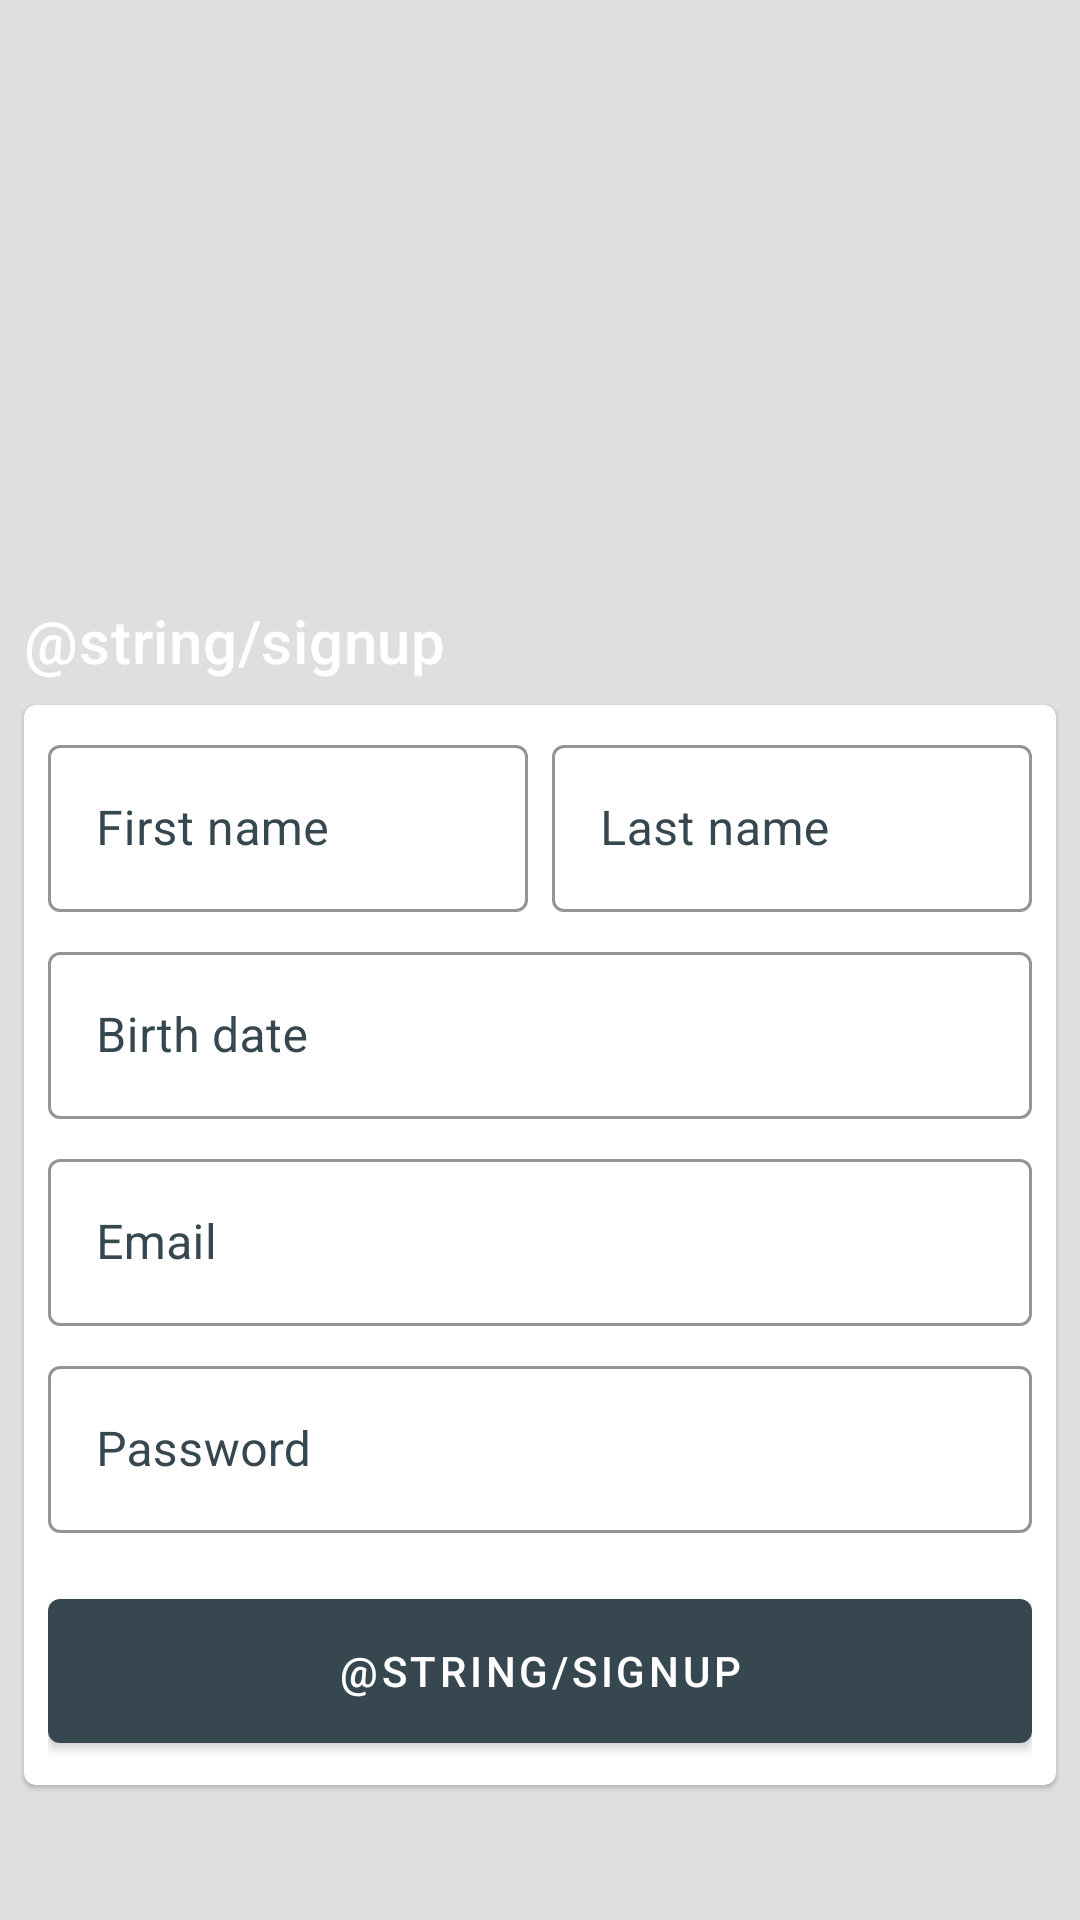

Write the Android layout XML for this screen, with the resource values it uses.
<!-- AndroidManifest.xml: application theme AppTheme -->
<!-- res/layout/signup_card.xml -->
<?xml version="1.0" encoding="utf-8"?>
<LinearLayout xmlns:android="http://schemas.android.com/apk/res/android"
  android:orientation="vertical"
  android:layout_width="match_parent"
  android:layout_height="match_parent"
  xmlns:app="http://schemas.android.com/apk/res-auto">

  <TextView
    android:textColor="@color/whiteText"
    android:id="@+id/loginTitleText"
    android:layout_width="wrap_content"
    android:layout_height="wrap_content"
    android:layout_marginTop="200dp"
    android:layout_marginStart="8dp"
    android:text="@string/signup"
    android:textSize="20sp"
    android:textAppearance="?attr/textAppearanceHeadline6"
    />

  <com.google.android.material.card.MaterialCardView
    android:backgroundTint="@color/whiteBackground"
    android:layout_width="match_parent"
    android:layout_height="wrap_content"
    android:layout_marginTop="8dp"
    android:layout_marginLeft="8dp"
    android:layout_marginRight="8dp"
    app:layout_constraintTop_toTopOf="parent">

    <LinearLayout
      android:id="@+id/card"
      android:layout_width="match_parent"
      android:layout_height="wrap_content"
      android:orientation="vertical">

      
      <LinearLayout
        android:layout_width="match_parent"
        android:layout_height="wrap_content"
        android:layout_margin="8dp"
        android:orientation="vertical">
        <LinearLayout
          android:layout_width="match_parent"
          android:layout_height="wrap_content"
          android:orientation="horizontal"
          android:weightSum="100"
          android:baselineAligned="false"
          app:layout_constraintBottom_toTopOf="@id/emailEditText">
          <com.google.android.material.textfield.TextInputLayout
            app:boxStrokeColor="@color/colorAccent"
            android:textColorHint="@color/colorAccent"
            app:hintTextColor="@color/textOnMatCard"
            android:id="@+id/firstNameEditText"
            android:layout_height="wrap_content"
            android:layout_width="0dp"
            android:layout_weight="50"
            android:layout_marginStart="0dp"
            android:layout_marginEnd="4dp"
            app:layout_constraintLeft_toLeftOf="@id/emailEditText"
            android:hint="@string/firstName"
            style="@style/Widget.MaterialComponents.TextInputLayout.OutlinedBox">
            <com.google.android.material.textfield.TextInputEditText
              android:textColor="@color/textOnMatCard"
              android:inputType="text"
              android:layout_width="match_parent"
              android:layout_height="wrap_content"
              />
          </com.google.android.material.textfield.TextInputLayout>
          <com.google.android.material.textfield.TextInputLayout
            app:boxStrokeColor="@color/colorAccent"
            android:textColorHint="@color/colorAccent"
            app:hintTextColor="@color/textOnMatCard"
            android:id="@+id/lastNameEditText"
            android:layout_height="wrap_content"
            android:layout_width="0dp"
            android:layout_weight="50"
            android:layout_marginStart="4dp"
            android:layout_marginEnd="0dp"
            app:layout_constraintRight_toRightOf="@id/emailEditText"
            android:hint="@string/lastName"
            style="@style/Widget.MaterialComponents.TextInputLayout.OutlinedBox">
          <com.google.android.material.textfield.TextInputEditText
            android:textColor="@color/textOnMatCard"
            android:inputType="text"
            android:layout_width="match_parent"
            android:layout_height="wrap_content"
            />
          </com.google.android.material.textfield.TextInputLayout>
        </LinearLayout>
        <com.google.android.material.textfield.TextInputLayout
          app:boxStrokeColor="@color/colorAccent"
          android:textColorHint="@color/colorAccent"
          app:hintTextColor="@color/textOnMatCard"
          app:layout_constraintBottom_toTopOf="@id/emailEditText"
          android:id="@+id/dateEditText"
          android:layout_width="match_parent"
          android:layout_height="wrap_content"
          android:layout_marginTop="8dp"
          android:hint="@string/birth"
          style="@style/Widget.MaterialComponents.TextInputLayout.OutlinedBox">
          <com.google.android.material.textfield.TextInputEditText
            android:textColor="@color/textOnMatCard"
            android:inputType="date"
            android:layout_width="match_parent"
            android:layout_height="wrap_content"
            />
        </com.google.android.material.textfield.TextInputLayout>
        <com.google.android.material.textfield.TextInputLayout
          app:boxStrokeColor="@color/colorAccent"
          android:textColorHint="@color/colorAccent"
          app:hintTextColor="@color/textOnMatCard"
          app:layout_constraintBottom_toTopOf="@id/passwordEditText"
          android:id="@+id/emailEditText"
          android:layout_marginTop="8dp"
          android:layout_width="match_parent"
          android:layout_height="wrap_content"
          android:hint="@string/email"
          style="@style/Widget.MaterialComponents.TextInputLayout.OutlinedBox">
          <com.google.android.material.textfield.TextInputEditText
            android:textColor="@color/textOnMatCard"
            android:inputType="textEmailAddress"
            android:layout_width="match_parent"
            android:layout_height="wrap_content"
            />
        </com.google.android.material.textfield.TextInputLayout>
        <com.google.android.material.textfield.TextInputLayout
          app:boxStrokeColor="@color/colorAccent"
          android:textColorHint="@color/colorAccent"
          app:hintTextColor="@color/textOnMatCard"
          app:layout_constraintTop_toBottomOf="@id/emailEditText"
          app:layout_constraintBottom_toTopOf="@id/buttonsContainer"
          android:id="@+id/passwordEditText"
          android:layout_marginTop="8dp"
          android:layout_width="match_parent"
          android:layout_height="wrap_content"
          android:hint="@string/password"
          style="@style/Widget.MaterialComponents.TextInputLayout.OutlinedBox">
          <com.google.android.material.textfield.TextInputEditText
            android:textColor="@color/textOnMatCard"
            android:inputType="textPassword"
            android:layout_width="match_parent"
            android:layout_height="wrap_content"
            />
        </com.google.android.material.textfield.TextInputLayout>
      </LinearLayout>

      
      <LinearLayout
        android:id="@+id/buttonsContainer"
        android:layout_width="match_parent"
        android:layout_height="wrap_content"
        android:layout_margin="8dp"
        app:layout_constraintLeft_toLeftOf="parent"
        app:layout_constraintRight_toRightOf="parent"
        android:orientation="vertical">
        <com.google.android.material.button.MaterialButton
          app:backgroundTint="@color/colorAccent"
          android:textColor="@color/whiteText"
          android:id="@+id/loginButton"
          android:layout_width="match_parent"
          android:layout_height="60dp"
          android:text="@string/signup"/>
      </LinearLayout>
    </LinearLayout>
  </com.google.android.material.card.MaterialCardView>

</LinearLayout>
<!-- resources referenced by this layout -->
<resources>
  <color name="colorAccent">#37474f</color>
  <color name="textOnMatCard">#000000</color>
  <color name="whiteBackground">#ffffff</color>
  <color name="whiteText">#ffffff</color>
  <string name="birth">Birth date</string>
  <string name="email">Email</string>
  <string name="firstName">First name</string>
  <string name="lastName">Last name</string>
  <string name="password">Password</string>
  <style name="AppTheme" parent="Theme.MaterialComponents">
      
      <item name="colorPrimary">@color/colorPrimary</item>
      <item name="colorSecondary">@color/colorSecondary</item>
      <item name="colorAccent">@color/colorAccent</item>
      <item name="colorOnSurface">@color/colorOnSurface</item>
      <item name="colorOnSecondary">@color/colorOnSecondary</item>
      <item name="android:colorBackground">@color/background</item>
      <item name="windowActionBar">false</item>
      <item name="windowNoTitle">true</item>
      <item name="android:listDivider">@drawable/divider_line</item>
    </style>
  <color name="colorPrimary">#000000</color>
  <color name="colorSecondary">#2d2d2d</color>
  <color name="colorOnSurface">#ffffff</color>
  <color name="colorOnSecondary">#ffffff</color>
  <color name="background">#dfdfdf</color>
  <!-- drawable divider_line (drawable) -->
  <?xml version="1.0" encoding="utf-8"?>
  <shape xmlns:android="http://schemas.android.com/apk/res/android">
    <size android:width="1dp" android:height="1dp"/>
    <solid android:color="@color/dividerLine"/>
  </shape>
  <color name="dividerLine">#a0a0a0</color>
</resources>
